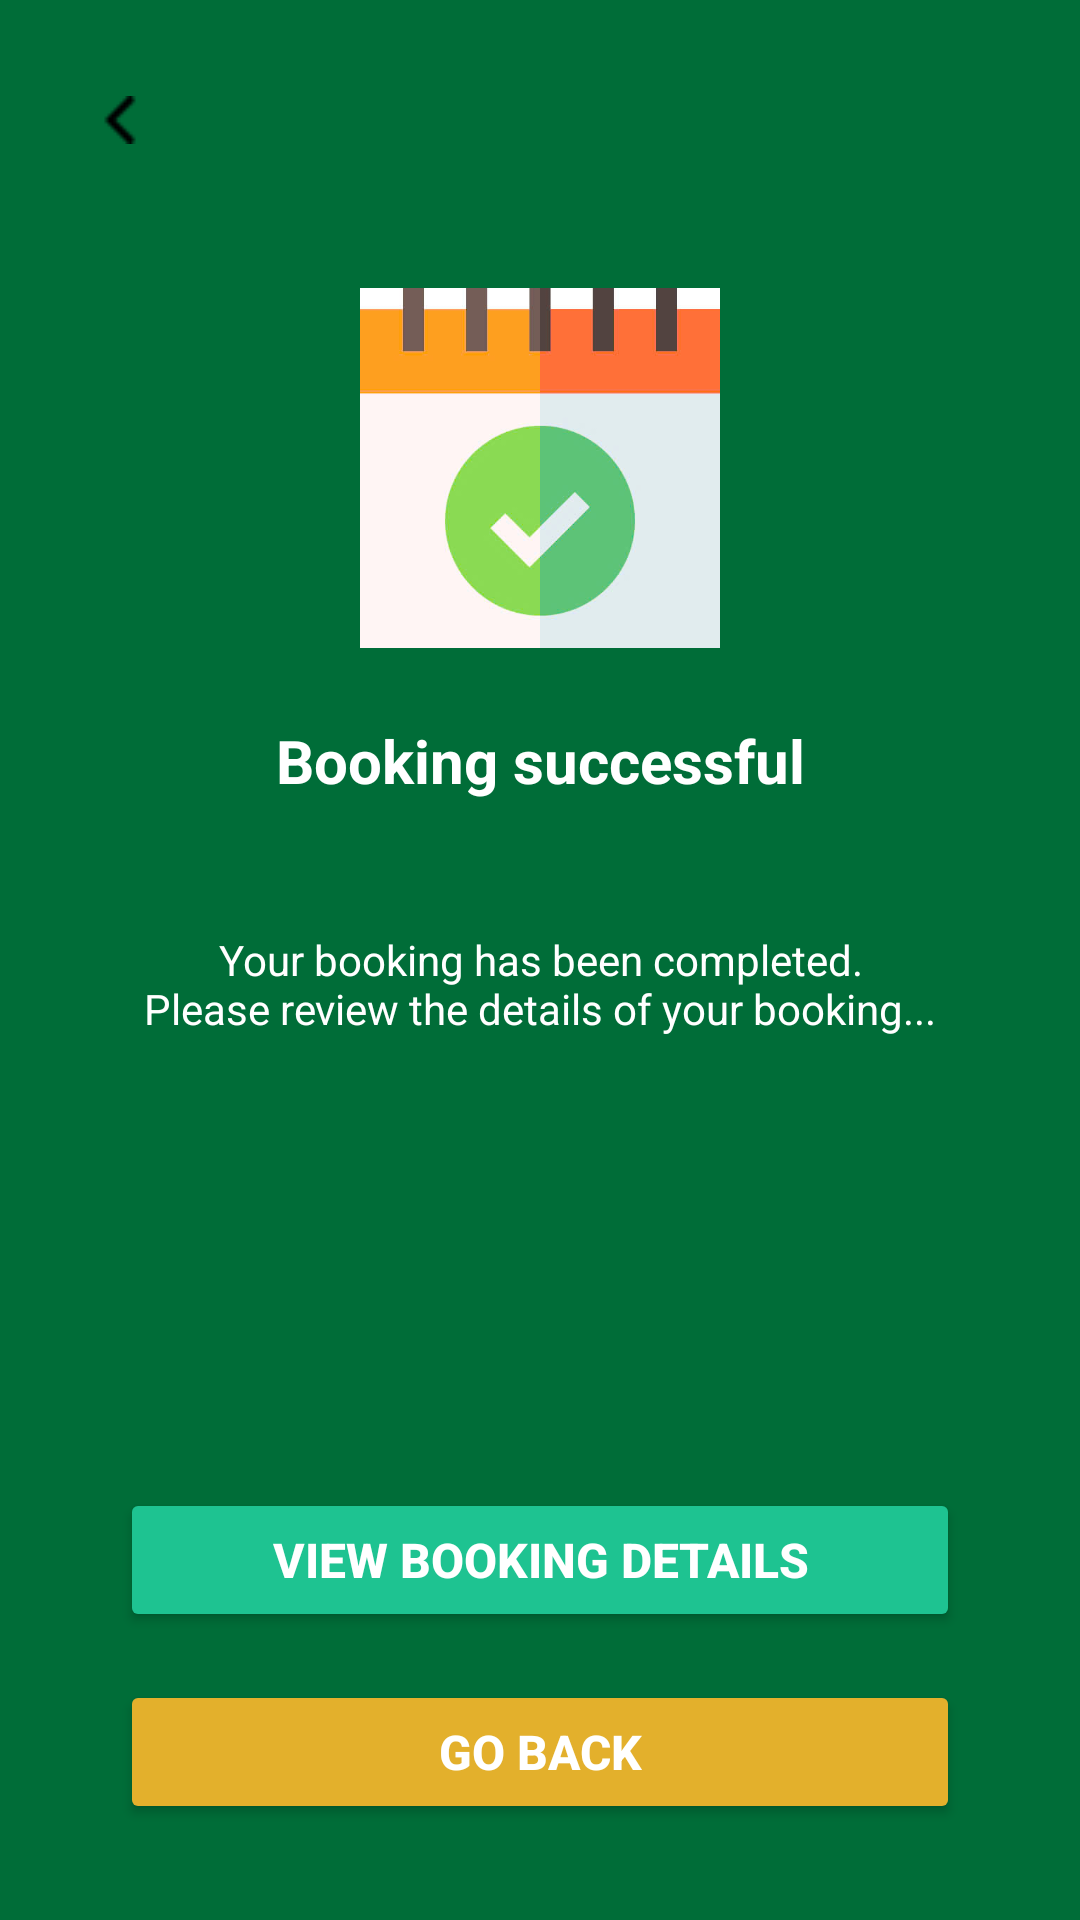

Write the Android layout XML for this screen, with the resource values it uses.
<!-- AndroidManifest.xml: application theme Theme.PickleballCourtManagementSystem -->
<!-- res/layout/activity_payment_success.xml -->
<?xml version="1.0" encoding="utf-8"?>
<androidx.constraintlayout.widget.ConstraintLayout
    xmlns:android="http://schemas.android.com/apk/res/android"
    xmlns:app="http://schemas.android.com/apk/res-auto"
    xmlns:tools="http://schemas.android.com/tools"
    android:layout_width="match_parent"
    android:layout_height="match_parent"
    android:background="#006d38">

    <ImageButton
        android:id="@+id/btnBack"
        android:layout_width="48dp"
        android:layout_height="48dp"
        android:layout_marginStart="16dp"
        android:layout_marginTop="16dp"
        android:background="@android:color/transparent"
        android:src="@drawable/backicon"
        android:contentDescription="Quay lại"
        app:layout_constraintStart_toStartOf="parent"
        app:layout_constraintTop_toTopOf="parent"
        tools:ignore="TouchTargetSizeCheck" />

    <ImageView
        android:id="@+id/ivSuccess"
        android:layout_width="120dp"
        android:layout_height="120dp"
        android:layout_marginTop="32dp"
        android:src="@drawable/success"
        android:contentDescription="Success Icon"
        app:layout_constraintTop_toBottomOf="@id/btnBack"
        app:layout_constraintStart_toStartOf="parent"
        app:layout_constraintEnd_toEndOf="parent" />

    <TextView
        android:id="@+id/tvTitle"
        android:layout_width="wrap_content"
        android:layout_height="wrap_content"
        android:text="@string/bookingsuccesfully"
        android:textSize="20sp"
        android:textStyle="bold"
        android:textColor="@android:color/white"
        app:layout_constraintTop_toBottomOf="@id/ivSuccess"
        app:layout_constraintStart_toStartOf="parent"
        app:layout_constraintEnd_toEndOf="parent"
        android:layout_marginTop="24dp" />

    <TextView
        android:id="@+id/tvSubTitle"
        android:layout_width="0dp"
        android:layout_height="wrap_content"
        android:text="@string/detailsucessfully"
        android:textSize="14sp"
        android:textColor="@android:color/white"
        android:gravity="center"
        app:layout_constraintTop_toBottomOf="@id/tvTitle"
        app:layout_constraintStart_toStartOf="parent"
        app:layout_constraintEnd_toEndOf="parent"
        android:layout_marginStart="40dp"
        android:layout_marginEnd="40dp"
        android:layout_marginTop="16dp" />

    <Button
        android:id="@+id/btnXemLichDatChiTiet"
        android:layout_width="0dp"
        android:layout_height="wrap_content"
        android:text="@string/viewdetailbooking"
        android:textAllCaps="false"
        android:textSize="16sp"
        android:textStyle="bold"
        android:textColor="@android:color/white"
        android:backgroundTint="#1ec391"
        app:layout_constraintStart_toStartOf="parent"
        app:layout_constraintEnd_toEndOf="parent"
        app:layout_constraintBottom_toTopOf="@+id/btnQuayVe"
        app:layout_constraintHorizontal_bias="0.5"
        android:layout_marginStart="40dp"
        android:layout_marginEnd="40dp"
        android:layout_marginBottom="16dp"
        android:paddingVertical="12dp" />

    <Button
        android:id="@+id/btnQuayVe"
        android:layout_width="0dp"
        android:layout_height="wrap_content"
        android:text="@string/goback"
        android:textAllCaps="false"
        android:textSize="16sp"
        android:textStyle="bold"
        android:textColor="@android:color/white"
        android:backgroundTint="#e3b02c"
        app:layout_constraintBottom_toBottomOf="parent"
        app:layout_constraintStart_toStartOf="parent"
        app:layout_constraintEnd_toEndOf="parent"
        android:layout_marginStart="40dp"
        android:layout_marginEnd="40dp"
        android:layout_marginBottom="32dp"
        android:paddingVertical="12dp" />

</androidx.constraintlayout.widget.ConstraintLayout>
<!-- resources referenced by this layout -->
<resources>
  <!-- drawable backicon: png bitmap (drawable, 455 bytes) -->
  <!-- drawable success: jpg bitmap (drawable, 19462 bytes) -->
  <string name="bookingsuccesfully">Booking successful</string>
  <string name="detailsucessfully">Your booking has been completed.\nPlease review the details of your booking...</string>
  <string name="goback">GO BACK</string>
  <string name="viewdetailbooking">VIEW BOOKING DETAILS</string>
  <style name="Theme.PickleballCourtManagementSystem" parent="Base.Theme.PickleballCourtManagementSystem" />
  <style name="Base.Theme.PickleballCourtManagementSystem" parent="Theme.Material3.DayNight.NoActionBar">
          <item name="android:minHeight">48dp</item>
      </style>
</resources>
